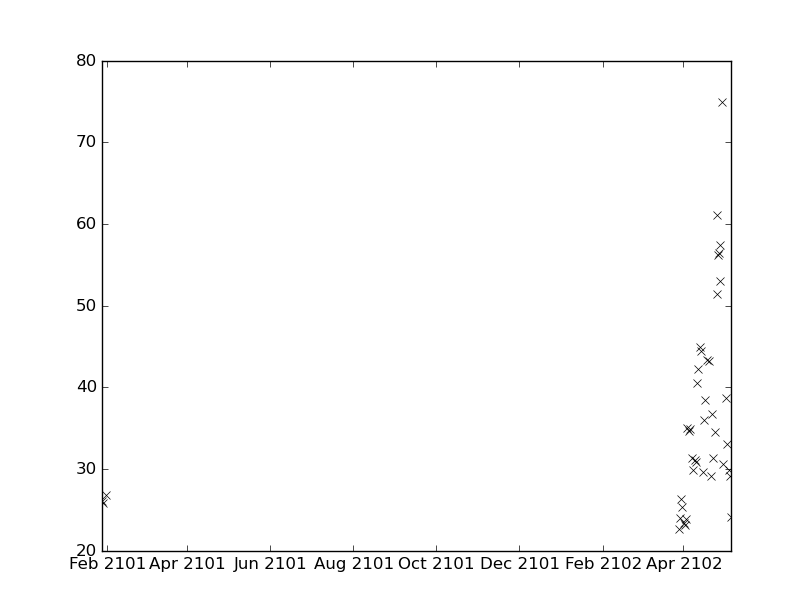

The file beside this chart, header and first rows:
values, datetimes
57.4, 2102-04-28T02:58:00
34.9, 2102-04-06T00:02:00
31.4, 2102-04-07T05:35:00
29.9, 2102-04-08T05:35:00
31.1, 2102-04-09T05:35:00
75.0, 2102-04-29T03:40:00
30.6, 2102-04-30T03:17:00
23.1, 2102-04-02T05:34:00
23.9, 2102-04-03T05:40:00
51.5, 2102-04-25T17:19:00
61.1, 2102-04-25T23:01:00
56.2, 2102-04-26T04:37:00
35.0, 2102-04-04T00:00:00
34.7, 2102-04-05T02:20:00
56.4, 2102-04-27T03:36:00
53.0, 2102-04-27T16:33:00
30.9, 2102-04-10T04:55:00
40.5, 2102-04-11T00:00:00
42.2, 2102-04-12T00:00:00
45.0, 2102-04-13T00:15:00
38.7, 2102-05-02T04:36:00
33.1, 2102-05-03T03:36:00
44.4, 2102-04-14T00:00:00
29.6, 2102-04-15T01:37:00
29.9, 2102-05-04T04:31:00
36.0, 2102-04-16T00:39:00
38.4, 2102-04-17T00:08:00
29.2, 2102-05-05T04:21:00
24.1, 2102-05-06T04:42:00
43.4, 2102-04-18T00:00:00
43.2, 2102-04-20T00:00:00
29.2, 2102-04-21T04:44:00
36.8, 2102-04-22T01:56:00
26.1, 2101-01-28T03:46:00
25.9, 2101-01-29T06:10:00
26.8, 2101-01-31T05:20:00
31.3, 2102-04-23T02:57:00
22.7, 2102-03-28T22:02:00
24.0, 2102-03-29T06:10:00
26.3, 2102-03-30T05:30:00
25.3, 2102-03-31T05:35:00
23.4, 2102-04-01T06:06:00
34.5, 2102-04-24T04:43:00
